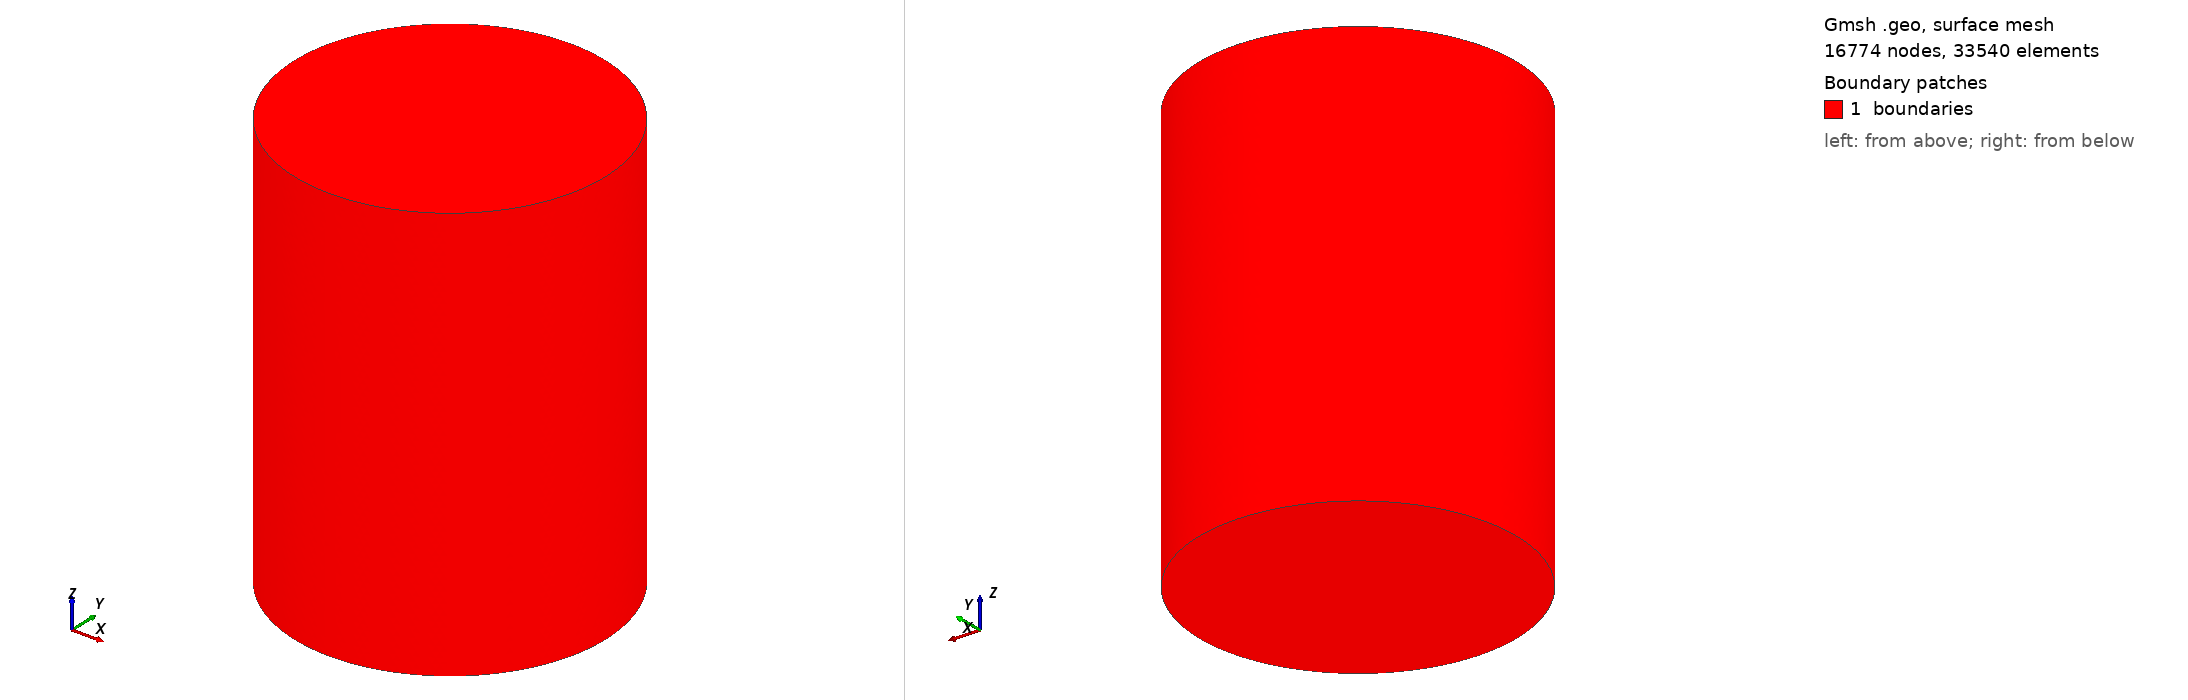

Gmsh geometry script, surface-meshed: 16774 nodes, 33540 surface elements. Boundary patches (legend numbers): 1 boundaries. Left view from above one corner, right view from below the opposite corner. Legend entries are the model's physical surfaces. The drawing asked Gmsh for element sizes between 1% and 20% of the model's largest extent; the script's own settings can give other sizes.

=== cylinder.geo (drawn) ===
r1 = 73.86; // cm
H = 198.12;
lc = 3;

Point(1) = {0,0,0,lc};

Point(2) = {r1,0,0,lc};
Point(3) = {0,r1,0,lc};
Point(4) = {-r1,0,0,lc};
Point(5) = {0,-r1,0,lc};

Circle(1) = {2,1,3};
Circle(2) = {3,1,4};
Circle(3) = {4,1,5};
Circle(4) = {5,1,2};

Line Loop(5) = {1,2,3,4};
Plane Surface(6) = {5};

reactor_out[] = Extrude {0,0,H} {
  Surface{6};
};

volume = {};
boundary_surfs = {};
volume[] = reactor_out[1];
boundary_surfs[] = reactor_out[0];
boundary_surfs += reactor_out[2];
boundary_surfs += reactor_out[3];
boundary_surfs += reactor_out[4];
boundary_surfs += reactor_out[5];
boundary_surfs += {6};

Physical Volume("reactor") = { volume[] };
Physical Surface("boundaries") = { boundary_surfs[] };
